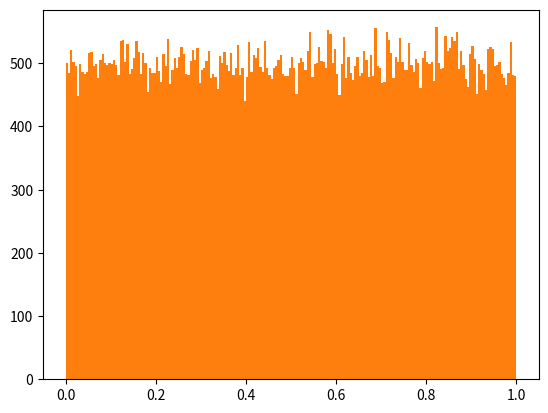

Here is the Python script that generated this plot:
import numpy as np
result=np.random.permutation(np.arange(10))
# print(result)

a=np.random.rand(1000);
# print(a)

import matplotlib.pyplot as plt
plt.hist(a, bins=100)
# plt.show()


b=np.random.rand(100000)
plt.hist(b,bins=200)

# plt.show()

c=np.random.rand(2,3)
# print(c)

d=np.random.rand(1,2,3,4)
# print(d)
# print(d.ndim)

reshaper= np.arange(100).reshape(4,25)
# print(reshaper)

normal_list=[1,2,42,12,24,65]
sliced=normal_list[2:5]
print(sliced)

sliced[0]=4567
print(sliced)
print(normal_list)

# now trying with array of np
test_array=np.array(normal_list)
print(test_array)
test_newarray=test_array[2:5]
print(test_newarray)
test_newarray[0]=2
print(test_newarray)
print(test_array)  #unlike in list this numpy array sliced through in pointing towards same memory location its not copying if we really wanna copy we have to use copy()method

idx=np.argwhere(test_array==12)[0][0]
print(idx)

c2= np.round(np.random.rand(3,5)*10)
print(c2)

print(c2[0,2])
print(c2[0][2])
